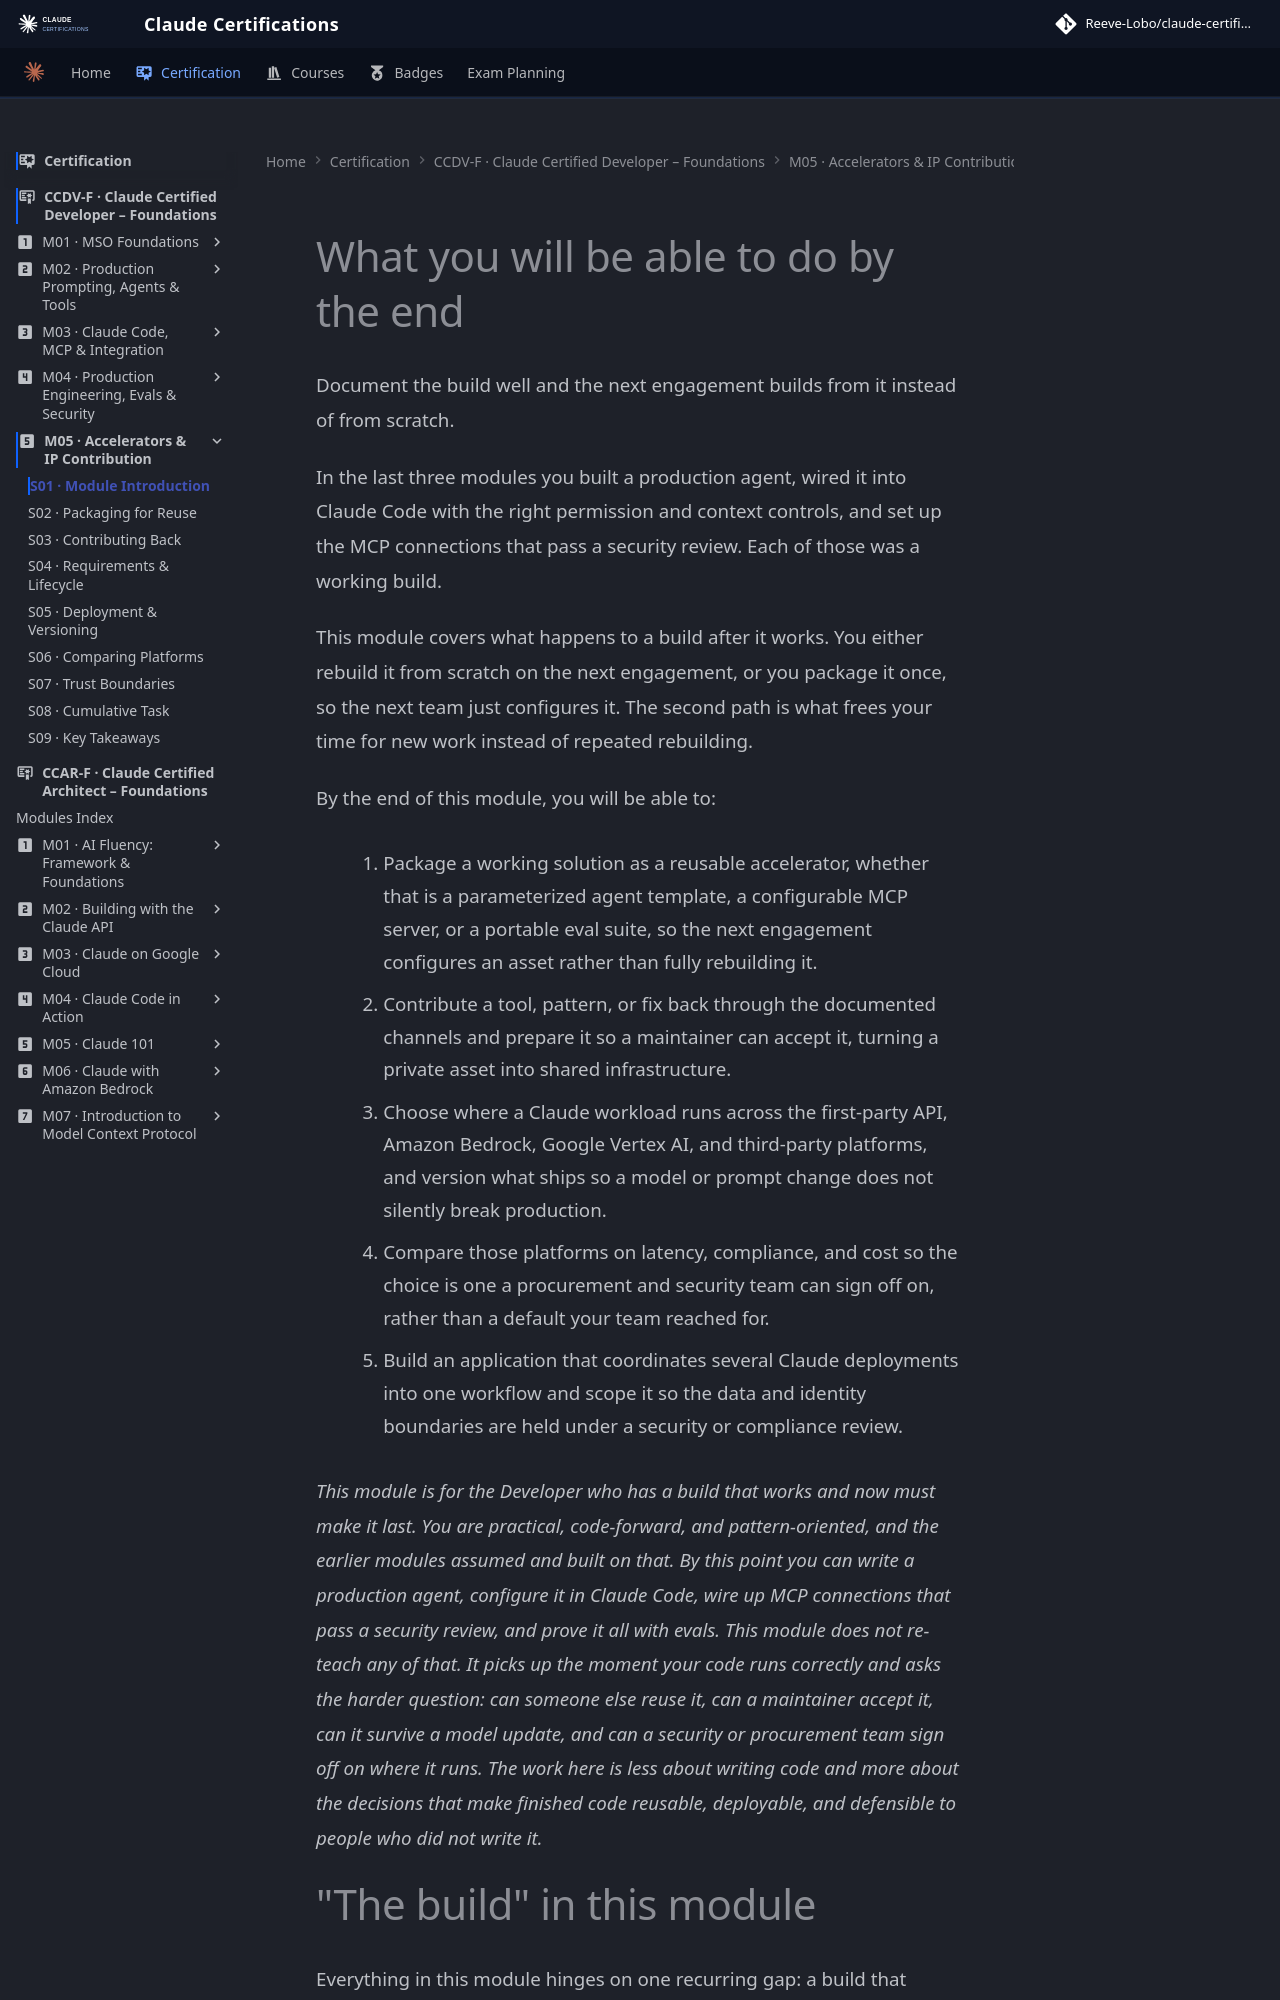

repository: reevelobo/anthropic-certified · page: certification/claude_certified_developer-foundation/modules/m05_accelerators_ip_contribution/s01_module_introduction/index.html · generator: mkdocs

# What you will be able to do by the end

Document the build well and the next engagement builds from it instead of from scratch.

In the last three modules you built a production agent, wired it into Claude Code with the right permission and context controls, and set up the MCP connections that pass a security review. Each of those was a working build.

This module covers what happens to a build after it works. You either rebuild it from scratch on the next engagement, or you package it once, so the next team just configures it. The second path is what frees your time for new work instead of repeated rebuilding.

By the end of this module, you will be able to:

1. Package a working solution as a reusable accelerator, whether that is a parameterized agent template, a configurable MCP server, or a portable eval suite, so the next engagement configures an asset rather than fully rebuilding it.

2. Contribute a tool, pattern, or fix back through the documented channels and prepare it so a maintainer can accept it, turning a private asset into shared infrastructure.

3. Choose where a Claude workload runs across the first-party API, Amazon Bedrock, Google Vertex AI, and third-party platforms, and version what ships so a model or prompt change does not silently break production.

4. Compare those platforms on latency, compliance, and cost so the choice is one a procurement and security team can sign off on, rather than a default your team reached for.

5. Build an application that coordinates several Claude deployments into one workflow and scope it so the data and identity boundaries are held under a security or compliance review.
